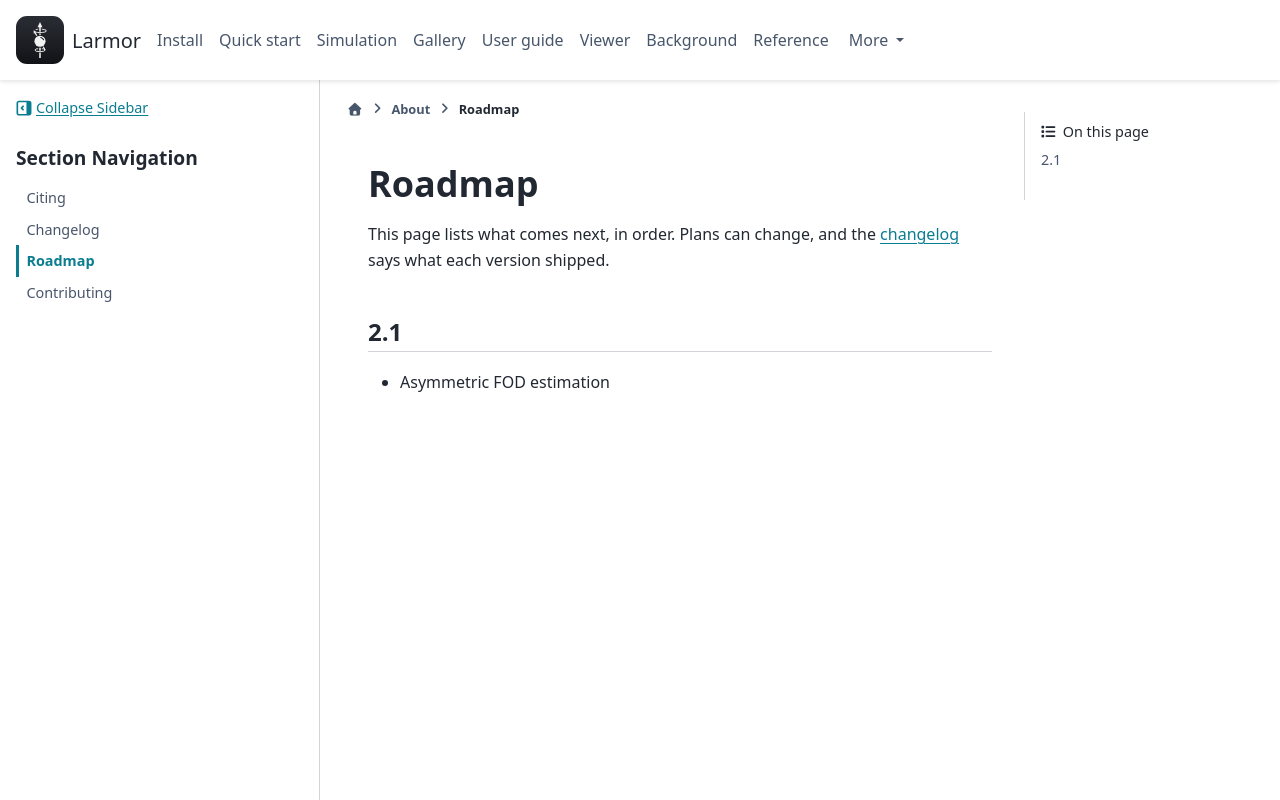

repository: larmor-dmri/larmor · page: about/roadmap/index.html · generator: sphinx

---
myst:
  html_meta:
    description: "The features planned for the next versions of Larmor, such as asymmetric FOD estimation in 2.1."
---

# Roadmap

This page lists what comes next, in order. Plans can change, and the [changelog](changelog.md) says what each
version shipped.

## 2.1

- Asymmetric FOD estimation
